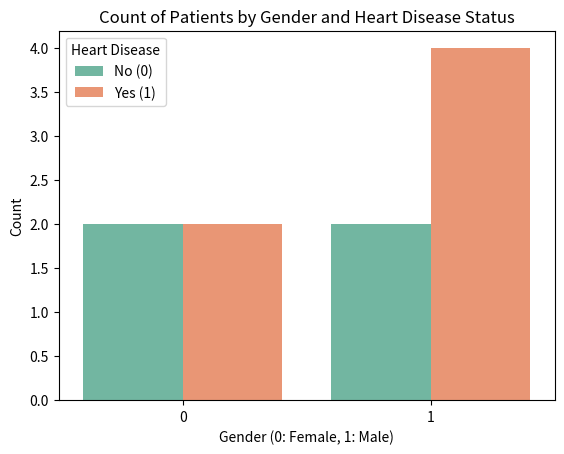

Source code (Python):
import pandas as pd
import seaborn as sns
import matplotlib.pyplot as plt

# Dataset
data = {
    'age': [45, 54, 63, 37, 50, 41, 59, 70, 38, 48],
    'gender': [0, 1, 1, 0, 1, 0, 1, 1, 0, 1],
    'heart_disease': [1, 0, 1, 0, 1, 1, 1, 0, 0, 1]
}

df = pd.DataFrame(data)


# CountPlot for gender distribution by heart disease status
sns.countplot(data=df, x='gender', hue='heart_disease', palette='Set2')
plt.title('Count of Patients by Gender and Heart Disease Status')
plt.xlabel('Gender (0: Female, 1: Male)')
plt.ylabel('Count')
plt.legend(title='Heart Disease', labels=['No (0)', 'Yes (1)'])
plt.show()
